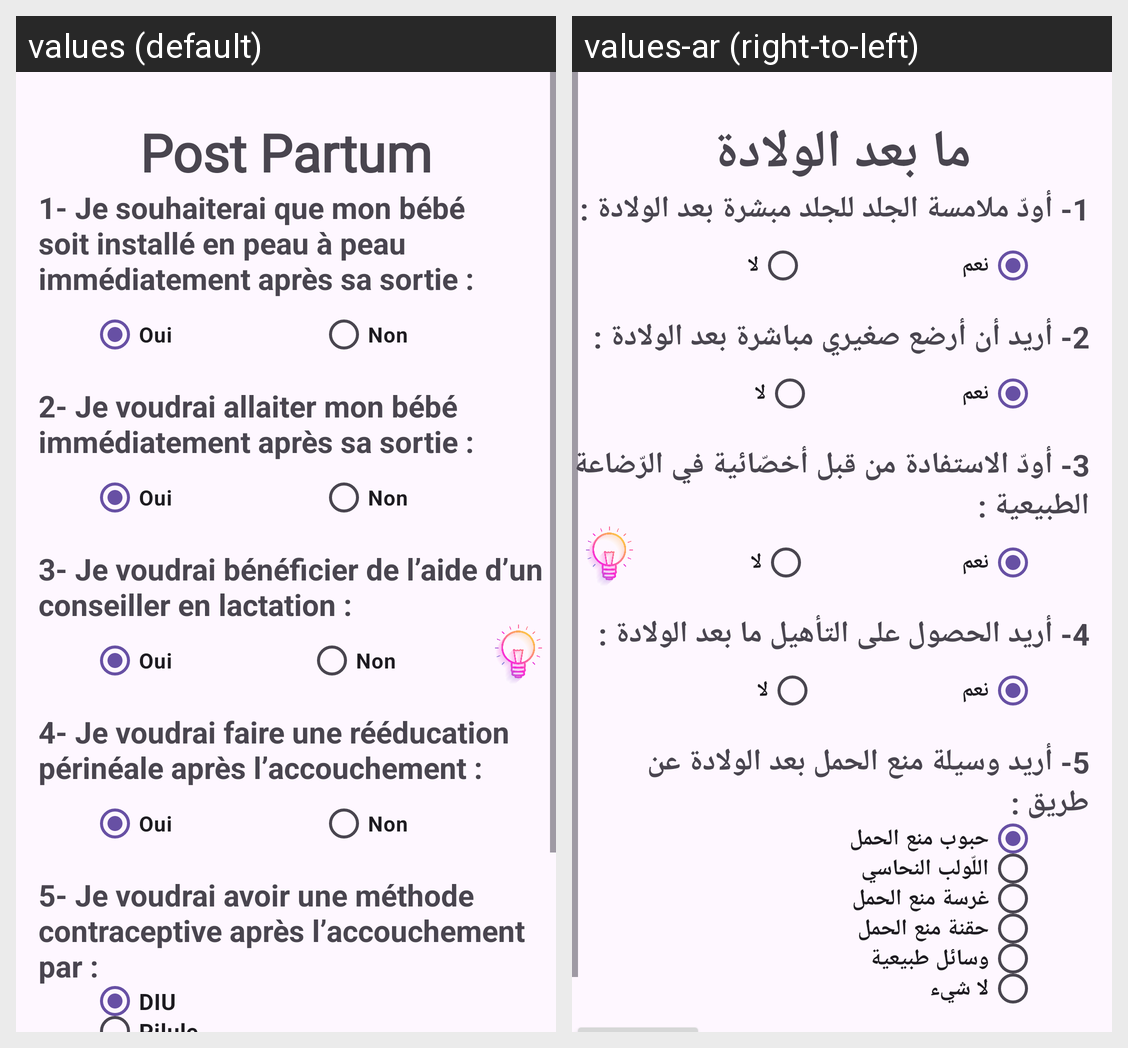

The Android screen above is rendered under two locales of the same app. Produce the string resources it draws, with the default and per-locale values.
Android screen res/layout/activity_post_partum.xml rendered under 2 locales, left to right: values (default), values-ar (right-to-left). Device: Nexus 5 (rendered at 1080×1920; each locale shown at half size, 540×960, under a caption strip naming it); theme Theme.MonProjetDeNaissance.
Strings drawn on this screen, with the default value and each locale's value (text and hints the layout hard-codes, and strings that could not be matched under every locale, appear in the picture but are not listed):

post_partum
  values: Post Partum
  values-ar: ما بعد الولادة

Q21
  values: 1- Je souhaiterai que mon bébé soit installé en peau à peau immédiatement après sa sortie :
  values-ar: 1- أودّ ملامسة الجلد للجلد مبشرة بعد الولادة :

Oui
  values: Oui
  values-ar: نعم

Non
  values: Non
  values-ar: لا

Q22
  values: 2- Je voudrai allaiter mon bébé immédiatement après sa sortie :
  values-ar: 2- أريد أن أرضع صغيري مباشرة بعد الولادة :

Q23
  values: 3- Je voudrai bénéficier de l’aide d’un conseiller en lactation :
  values-ar: 3- أودّ الاستفادة من قبل أخصّائية في الرّضاعة الطبيعية :

Q24
  values: 4- Je voudrai faire une rééducation périnéale après l’accouchement :
  values-ar: 4- أريد الحصول على التأهيل ما بعد الولادة :

Q25
  values: 5- Je voudrai avoir une méthode contraceptive après l’accouchement par :
  values-ar: 5- أريد وسيلة منع الحمل بعد الولادة عن طريق :

DIU
  values: DIU
  values-ar: حبوب منع الحمل
